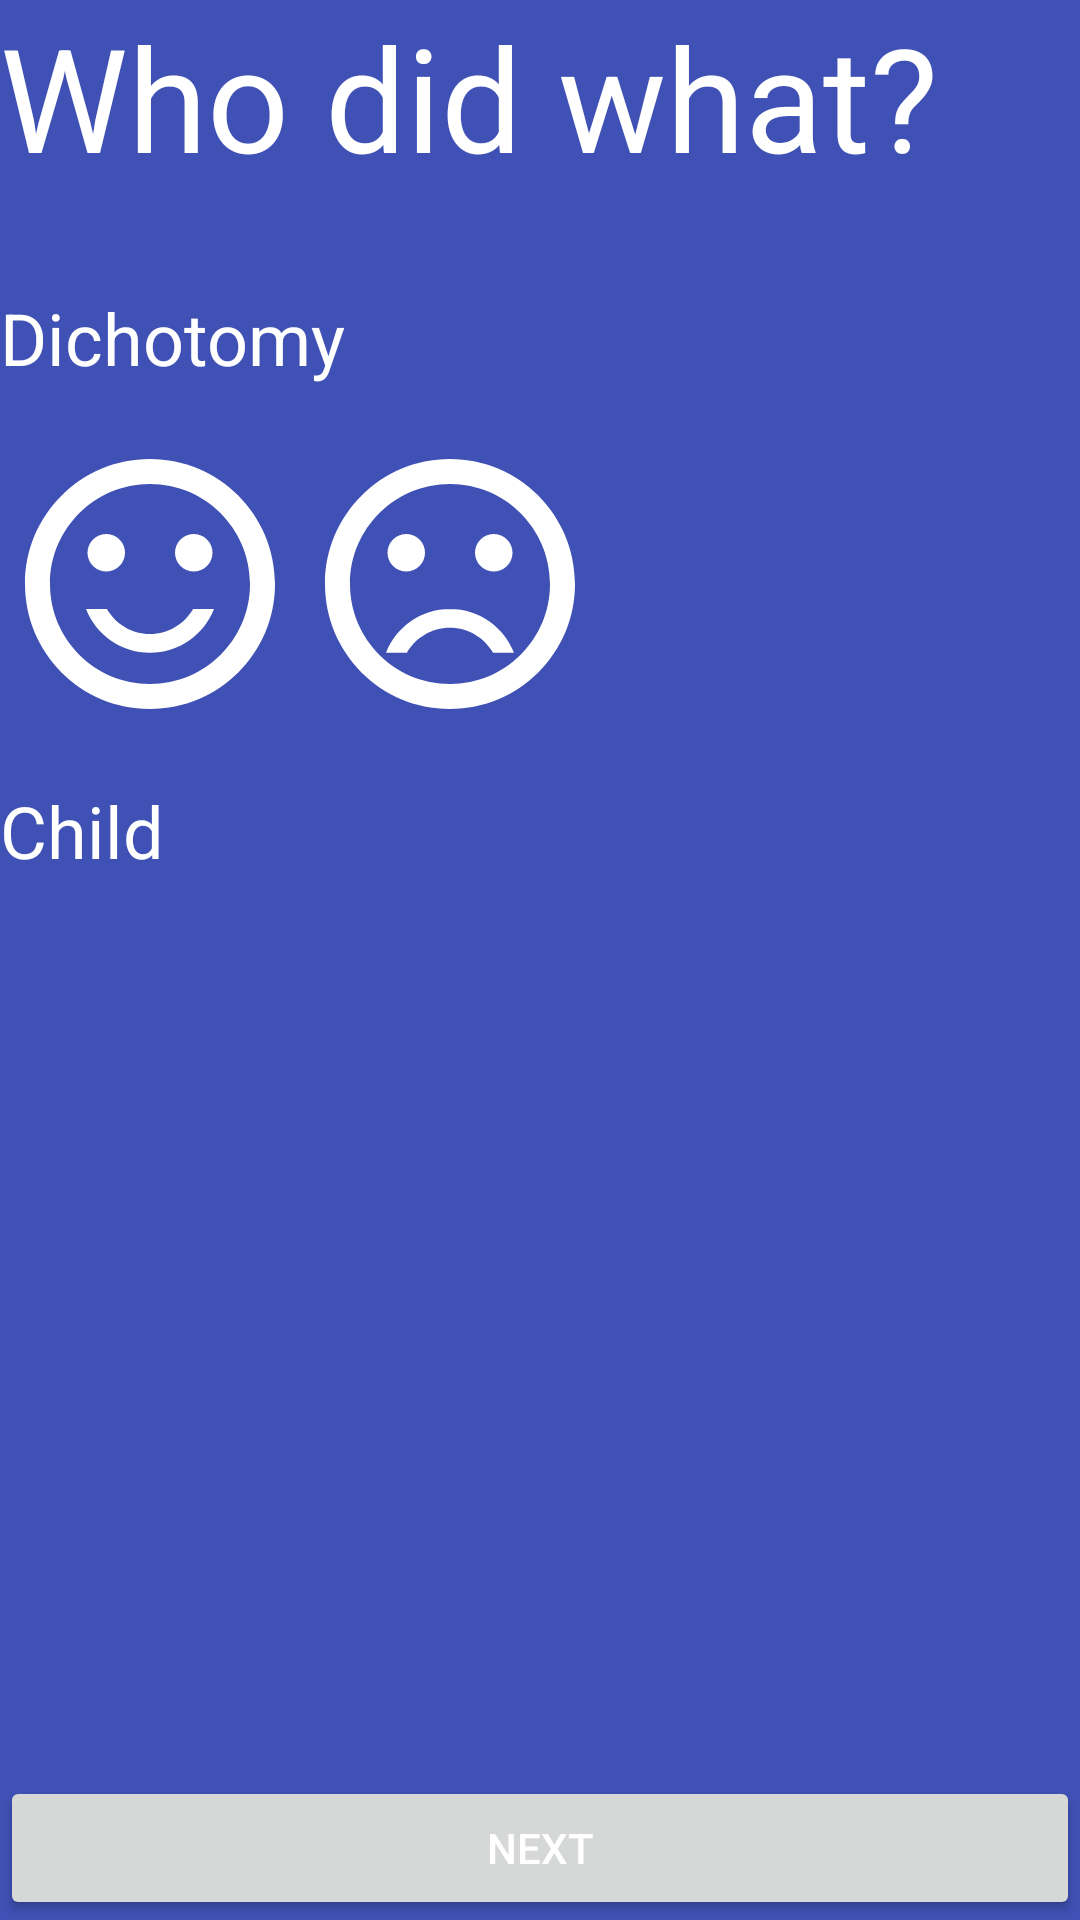

Android layout source for this screen:
<!-- AndroidManifest.xml: application theme AppTheme -->
<!-- res/layout/fragment_who_chooser.xml -->
<?xml version="1.0" encoding="utf-8"?>
<androidx.constraintlayout.widget.ConstraintLayout xmlns:android="http://schemas.android.com/apk/res/android"
    xmlns:application="http://schemas.android.com/apk/res-auto"
    xmlns:tools="http://schemas.android.com/tools"
    android:layout_width="match_parent"
    android:layout_height="match_parent"
    android:layout_margin="@dimen/medium">

    <TextView
        android:id="@+id/title"
        android:layout_width="match_parent"
        android:layout_height="wrap_content"
        android:text="@string/who_title"
        android:textAppearance="@style/Title"
        android:paddingBottom="@dimen/large"
        application:layout_constraintEnd_toEndOf="parent"
        application:layout_constraintStart_toStartOf="parent"
        application:layout_constraintTop_toTopOf="parent" />

    <TextView
        android:id="@+id/textView"
        android:layout_width="wrap_content"
        android:layout_height="wrap_content"
        android:text="@string/dichotomy"
        android:textAppearance="@style/Label"
        android:paddingBottom="@dimen/medium"
        application:layout_constraintStart_toStartOf="parent"
        application:layout_constraintTop_toBottomOf="@id/title" />

    <ImageView
        android:id="@+id/good"
        android:layout_width="@dimen/tile"
        android:layout_height="@dimen/tile"
        application:layout_constraintStart_toStartOf="parent"
        application:layout_constraintTop_toBottomOf="@+id/textView"
        application:srcCompat="@drawable/ic_sentiment_satisfied_white_90dp"
        android:contentDescription="@string/good" />

    <ImageView
        android:id="@+id/bad"
        android:layout_width="@dimen/tile"
        android:layout_height="@dimen/tile"
        application:layout_constraintBottom_toBottomOf="@+id/good"
        application:layout_constraintStart_toEndOf="@+id/good"
        application:srcCompat="@drawable/ic_sentiment_dissatisfied_white_90dp"
        android:contentDescription="@string/bad" />

    <TextView
        android:id="@+id/textView2"
        android:layout_width="wrap_content"
        android:layout_height="wrap_content"
        android:text="@string/child"
        android:textAppearance="@style/Label"
        android:paddingTop="@dimen/medium"
        application:layout_constraintStart_toStartOf="parent"
        application:layout_constraintTop_toBottomOf="@+id/good" />

    <androidx.recyclerview.widget.RecyclerView
        android:id="@+id/childrenRecyclerView"
        android:layout_width="0dp"
        android:layout_height="0dp"
        application:layoutManager="androidx.recyclerview.widget.GridLayoutManager"
        application:spanCount="@integer/childrenColumns"
        application:layout_constraintBottom_toBottomOf="@+id/next"
        application:layout_constraintEnd_toEndOf="parent"
        application:layout_constraintStart_toStartOf="parent"
        application:layout_constraintTop_toBottomOf="@+id/textView2"
        tools:itemCount="20"
        tools:listitem="@layout/child_tile" />

    <Button
        android:id="@+id/next"
        android:layout_width="match_parent"
        android:layout_height="wrap_content"
        android:text="@string/next"
        application:layout_constraintBottom_toBottomOf="parent"
        application:layout_constraintEnd_toEndOf="parent"
        application:layout_constraintStart_toStartOf="parent" />

</androidx.constraintlayout.widget.ConstraintLayout>
<!-- res/layout/child_tile.xml (included above) -->
<?xml version="1.0" encoding="utf-8"?>
<androidx.constraintlayout.widget.ConstraintLayout xmlns:android="http://schemas.android.com/apk/res/android"
    xmlns:application="http://schemas.android.com/apk/res-auto"
    xmlns:tools="http://schemas.android.com/tools"
    android:layout_width="wrap_content"
    android:layout_height="wrap_content">

    <ImageView
        android:id="@+id/image"
        android:layout_width="@dimen/tile"
        android:layout_height="@dimen/tile"
        application:layout_constraintEnd_toEndOf="parent"
        application:layout_constraintStart_toStartOf="parent"
        application:layout_constraintTop_toTopOf="parent"
        application:srcCompat="@drawable/ic_person_white_90dp"
        tools:srcCompat="@tools:sample/avatars"
        tools:ignore="ContentDescription" />

    <TextView
        android:id="@+id/name"
        android:layout_width="0dp"
        android:layout_height="wrap_content"
        android:gravity="center_horizontal|top"
        android:lines="2"
        android:textColor="@color/colorAccent"
        application:layout_constraintEnd_toEndOf="parent"
        application:layout_constraintStart_toStartOf="parent"
        application:layout_constraintTop_toBottomOf="@id/image"
        tools:text="@tools:sample/last_names" />

</androidx.constraintlayout.widget.ConstraintLayout>
<!-- resources referenced by this layout -->
<resources>
  <color name="colorAccent">#4CAF50</color>
  <dimen name="large">32dp</dimen>
  <dimen name="medium">16dp</dimen>
  <dimen name="tile">100dp</dimen>
  <!-- drawable ic_person_white_90dp (drawable) -->
  <vector android:height="90dp" android:viewportHeight="24.0"
      android:viewportWidth="24.0" android:width="90dp" xmlns:android="http://schemas.android.com/apk/res/android">
      <path android:fillColor="#FFffffff" android:pathData="M12,12c2.21,0 4,-1.79 4,-4s-1.79,-4 -4,-4 -4,1.79 -4,4 1.79,4 4,4zM12,14c-2.67,0 -8,1.34 -8,4v2h16v-2c0,-2.66 -5.33,-4 -8,-4z"/>
  </vector>
  <!-- drawable ic_sentiment_dissatisfied_white_90dp (drawable) -->
  <vector android:height="90dp" android:viewportHeight="24.0"
      android:viewportWidth="24.0" android:width="90dp" xmlns:android="http://schemas.android.com/apk/res/android">
      <path android:fillColor="#FFffffff" android:pathData="M15.5,9.5m-1.5,0a1.5,1.5 0,1 1,3 0a1.5,1.5 0,1 1,-3 0"/>
      <path android:fillColor="#FFffffff" android:pathData="M8.5,9.5m-1.5,0a1.5,1.5 0,1 1,3 0a1.5,1.5 0,1 1,-3 0"/>
      <path android:fillColor="#FFffffff" android:pathData="M11.99,2C6.47,2 2,6.48 2,12s4.47,10 9.99,10C17.52,22 22,17.52 22,12S17.52,2 11.99,2zM12,20c-4.42,0 -8,-3.58 -8,-8s3.58,-8 8,-8 8,3.58 8,8 -3.58,8 -8,8zM12,14c-2.33,0 -4.32,1.45 -5.12,3.5h1.67c0.69,-1.19 1.97,-2 3.45,-2s2.75,0.81 3.45,2h1.67c-0.8,-2.05 -2.79,-3.5 -5.12,-3.5z"/>
  </vector>
  <!-- drawable ic_sentiment_satisfied_white_90dp (drawable) -->
  <vector android:height="90dp" android:viewportHeight="24.0"
      android:viewportWidth="24.0" android:width="90dp" xmlns:android="http://schemas.android.com/apk/res/android">
      <path android:fillColor="#FFffffff" android:pathData="M15.5,9.5m-1.5,0a1.5,1.5 0,1 1,3 0a1.5,1.5 0,1 1,-3 0"/>
      <path android:fillColor="#FFffffff" android:pathData="M8.5,9.5m-1.5,0a1.5,1.5 0,1 1,3 0a1.5,1.5 0,1 1,-3 0"/>
      <path android:fillColor="#FFffffff" android:pathData="M11.99,2C6.47,2 2,6.48 2,12s4.47,10 9.99,10C17.52,22 22,17.52 22,12S17.52,2 11.99,2zM12,20c-4.42,0 -8,-3.58 -8,-8s3.58,-8 8,-8 8,3.58 8,8 -3.58,8 -8,8zM12,16c-1.48,0 -2.75,-0.81 -3.45,-2L6.88,14c0.8,2.05 2.79,3.5 5.12,3.5s4.32,-1.45 5.12,-3.5h-1.67c-0.7,1.19 -1.97,2 -3.45,2z"/>
  </vector>
  <integer name="childrenColumns">4</integer>
  <string name="bad">Bad</string>
  <string name="child">Child</string>
  <string name="dichotomy">Dichotomy</string>
  <string name="good">Good</string>
  <string name="next">Next</string>
  <string name="who_title">Who did what?</string>
  <style name="Label" parent="@style/TextAppearance.MaterialComponents.Headline5">
          <item name="android:textColor">@color/white</item>
      </style>
  <style name="Title" parent="@style/TextAppearance.MaterialComponents.Headline3">
          <item name="android:textColor">@color/white</item>
      </style>
  <style name="AppTheme" parent="Theme.MaterialComponents.Light.DarkActionBar">
          <item name="colorPrimary">@color/colorPrimary</item>
          <item name="colorPrimaryDark">@color/colorPrimaryDark</item>
          <item name="colorAccent">@color/colorAccent</item>
          <item name="android:textColor">@color/white</item>
          <item name="android:editTextColor">@color/white</item>
          <item name="android:windowBackground">@color/colorPrimary</item>
          <item name="android:textColorHint">@color/white</item>
          <item name="colorControlNormal">@color/white</item>
          <item name="colorControlActivated">@color/white</item>
          <item name="alertDialogTheme">@style/AlertDialogTheme</item>
      </style>
  <color name="white">#ffffff</color>
  <color name="colorPrimary">#3F51B5</color>
  <color name="colorPrimaryDark">#0A175C</color>
  <style name="AlertDialogTheme" parent="@style/Theme.MaterialComponents.Dialog.Alert">
          <item name="android:background">@color/colorAccent</item>
      </style>
</resources>
